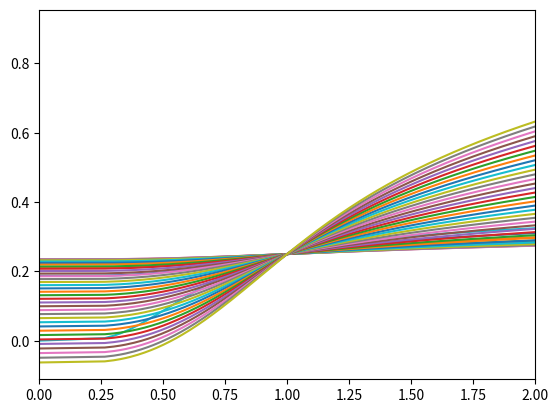

Python code for this plot:
import numpy as np
from matplotlib import pyplot as plt

def agm(a, b):
    for i in range(10):
        a, b = (a+b)/2, np.sqrt(a*b)
    return (a+b)/2


def pwrm(a, b, pw):
    if pw == 0:
        return np.sqrt(a*b)
    return np.power((np.power(a, pw) + np.power(b, pw))/2, 1/pw)

def itm(b, pw):
    a = 1
    for i in range(10):
        a, b = (a+b)/2, pwrm(a, b, pw)
    return (a+b)/2

def arcitm(b, pw):
    x, y = -1, 1000
    for i in range(1000):
        if abs(itm(i/100, pw)-b) < y:
            y = abs(itm(i/100, pw)-b)
            x = i/10
    return x


def citm(a, b, param):
    s = itm(a, param) + itm(b, param)
    return arcitm(s/2, param)

for XX in range(1, 50):
    X, Y = [], []
    for i in range(0, 500):
        X.append(itm(i/100, i/100))
        s = itm(XX/10-1, i/100) + itm(XX/10, i/100)-XX/10
        Y.append(s/2)
    plt.plot(X, Y)


plt.xlim(0,2)
plt.show()
